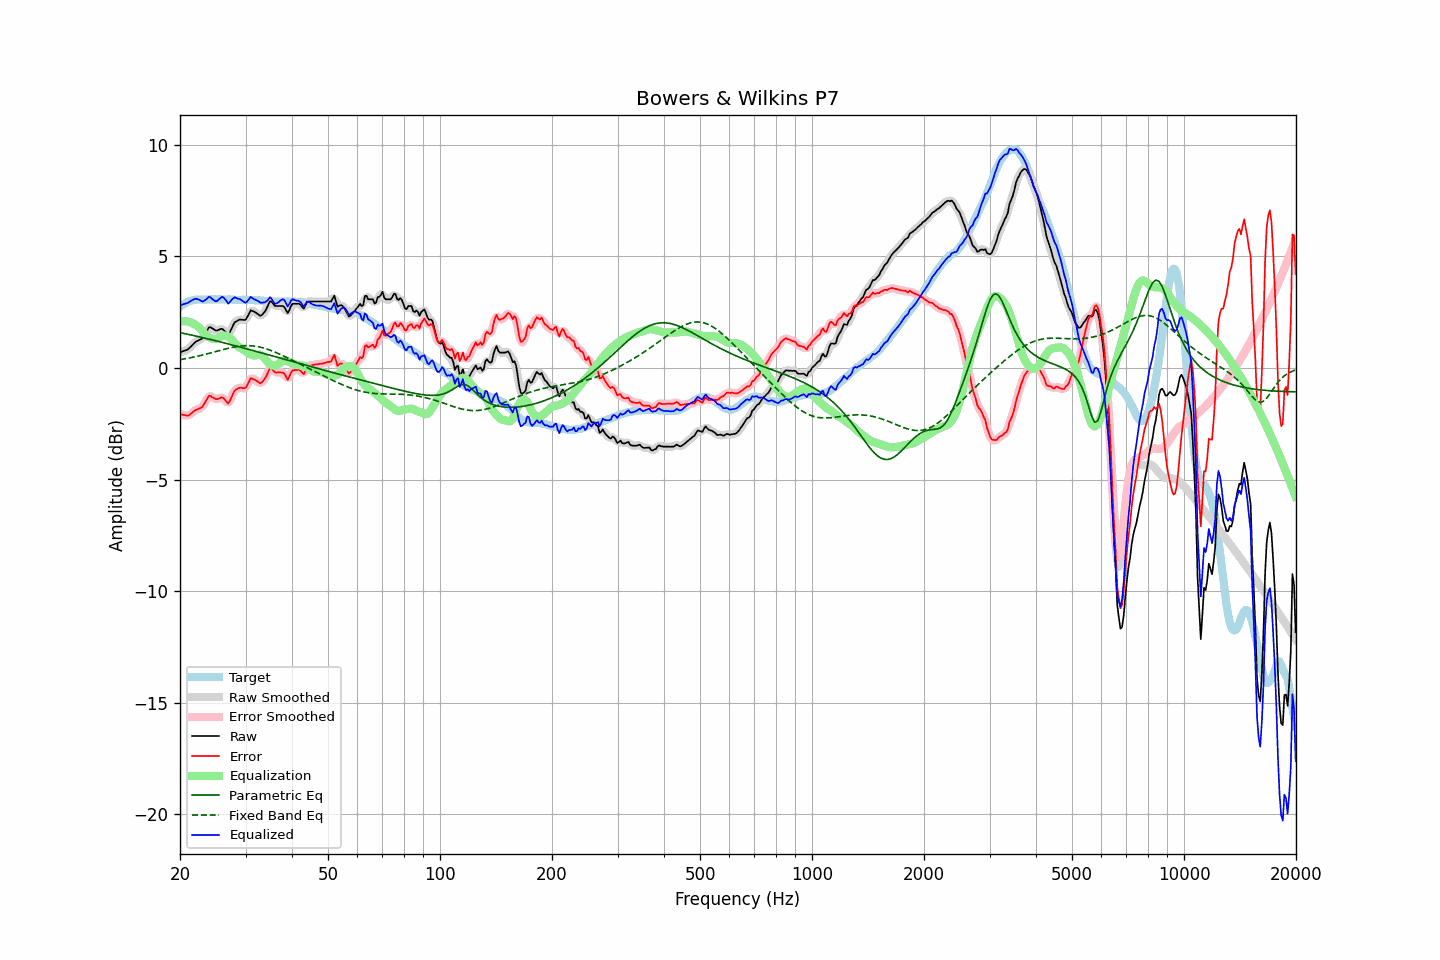

The file beside this chart, header and first rows:
frequency, raw, error, smoothed, error_smoothed, equalization, parametric_eq, fixed_band_eq, equalized_raw, equalized_smoothed, target
20.00, 0.71, -2.05, 0.71, -2.05, 2.08, 1.59, 0.37, 2.79, 2.79, 2.76
20.20, 0.73, -2.08, 0.73, -2.08, 2.09, 1.57, 0.39, 2.82, 2.82, 2.81
20.40, 0.76, -2.10, 0.75, -2.11, 2.10, 1.56, 0.40, 2.86, 2.85, 2.86
20.61, 0.78, -2.11, 0.78, -2.12, 2.10, 1.54, 0.41, 2.88, 2.88, 2.89
20.81, 0.81, -2.13, 0.81, -2.13, 2.09, 1.52, 0.42, 2.90, 2.90, 2.94
21.02, 0.84, -2.14, 0.85, -2.12, 2.08, 1.51, 0.44, 2.92, 2.93, 2.98
21.23, 0.91, -2.09, 0.91, -2.09, 2.06, 1.49, 0.45, 2.97, 2.97, 3.00
21.44, 0.98, -2.04, 0.98, -2.04, 2.04, 1.48, 0.47, 3.01, 3.01, 3.01
21.66, 1.06, -1.98, 1.06, -1.97, 2.00, 1.46, 0.48, 3.06, 3.06, 3.03
21.87, 1.13, -1.92, 1.13, -1.92, 1.96, 1.45, 0.50, 3.09, 3.09, 3.04
22.09, 1.19, -1.88, 1.18, -1.88, 1.92, 1.43, 0.51, 3.11, 3.10, 3.06
22.31, 1.22, -1.85, 1.22, -1.85, 1.86, 1.41, 0.53, 3.08, 3.09, 3.07
22.54, 1.26, -1.81, 1.25, -1.82, 1.80, 1.40, 0.55, 3.06, 3.05, 3.07
22.76, 1.29, -1.78, 1.29, -1.78, 1.73, 1.38, 0.56, 3.01, 3.01, 3.07
22.99, 1.33, -1.73, 1.35, -1.71, 1.64, 1.36, 0.58, 2.97, 3.00, 3.06
23.22, 1.45, -1.61, 1.44, -1.62, 1.56, 1.35, 0.60, 3.01, 3.01, 3.06
23.45, 1.57, -1.49, 1.57, -1.49, 1.49, 1.33, 0.62, 3.06, 3.06, 3.06
23.69, 1.70, -1.37, 1.70, -1.36, 1.43, 1.31, 0.64, 3.12, 3.13, 3.07
23.92, 1.82, -1.25, 1.79, -1.28, 1.38, 1.29, 0.65, 3.19, 3.16, 3.07
24.16, 1.83, -1.25, 1.82, -1.26, 1.34, 1.28, 0.67, 3.17, 3.15, 3.08
24.40, 1.78, -1.31, 1.79, -1.29, 1.31, 1.26, 0.69, 3.09, 3.10, 3.09
24.65, 1.74, -1.34, 1.73, -1.34, 1.30, 1.24, 0.71, 3.04, 3.04, 3.07
24.89, 1.69, -1.39, 1.70, -1.38, 1.30, 1.22, 0.73, 2.99, 3.00, 3.07
25.14, 1.68, -1.39, 1.69, -1.39, 1.32, 1.21, 0.75, 3.00, 3.01, 3.07
25.39, 1.71, -1.37, 1.71, -1.37, 1.35, 1.19, 0.77, 3.06, 3.06, 3.08
25.65, 1.74, -1.34, 1.74, -1.34, 1.39, 1.17, 0.79, 3.13, 3.13, 3.08
25.91, 1.76, -1.31, 1.74, -1.33, 1.43, 1.15, 0.81, 3.18, 3.17, 3.07
26.16, 1.72, -1.35, 1.71, -1.36, 1.45, 1.13, 0.83, 3.16, 3.16, 3.07
26.43, 1.64, -1.43, 1.63, -1.44, 1.45, 1.12, 0.85, 3.09, 3.08, 3.07
26.69, 1.56, -1.51, 1.55, -1.52, 1.44, 1.10, 0.87, 2.99, 2.98, 3.07
26.96, 1.48, -1.60, 1.53, -1.54, 1.40, 1.08, 0.88, 2.88, 2.94, 3.07
27.23, 1.60, -1.48, 1.60, -1.47, 1.35, 1.06, 0.90, 2.95, 2.95, 3.07
27.50, 1.76, -1.32, 1.74, -1.33, 1.29, 1.04, 0.92, 3.04, 3.03, 3.07
27.77, 1.91, -1.15, 1.91, -1.16, 1.21, 1.02, 0.93, 3.12, 3.12, 3.06
28.05, 2.05, -1.01, 2.02, -1.03, 1.12, 1.00, 0.94, 3.17, 3.15, 3.06
28.33, 2.09, -0.96, 2.10, -0.95, 1.05, 0.98, 0.96, 3.13, 3.14, 3.05
28.62, 2.13, -0.92, 2.14, -0.91, 0.98, 0.97, 0.97, 3.11, 3.12, 3.05
28.90, 2.17, -0.89, 2.16, -0.89, 0.93, 0.95, 0.98, 3.09, 3.08, 3.05
29.19, 2.17, -0.88, 2.16, -0.89, 0.88, 0.93, 0.99, 3.05, 3.05, 3.04
29.48, 2.16, -0.90, 2.15, -0.90, 0.84, 0.91, 0.99, 3.00, 3.00, 3.06
29.78, 2.15, -0.90, 2.15, -0.90, 0.80, 0.89, 1.00, 2.95, 2.95, 3.05
30.08, 2.18, -0.88, 2.20, -0.85, 0.75, 0.87, 1.00, 2.93, 2.95, 3.06
30.38, 2.31, -0.74, 2.32, -0.73, 0.69, 0.85, 1.00, 3.00, 3.01, 3.05
30.68, 2.45, -0.60, 2.44, -0.60, 0.64, 0.83, 1.00, 3.09, 3.09, 3.04
30.99, 2.59, -0.46, 2.54, -0.50, 0.60, 0.81, 1.00, 3.19, 3.14, 3.04
31.30, 2.56, -0.48, 2.57, -0.47, 0.57, 0.79, 0.99, 3.13, 3.14, 3.04
31.61, 2.53, -0.51, 2.54, -0.49, 0.56, 0.77, 0.98, 3.09, 3.10, 3.04
31.93, 2.49, -0.55, 2.49, -0.55, 0.57, 0.75, 0.97, 3.06, 3.05, 3.04
32.24, 2.44, -0.59, 2.43, -0.60, 0.58, 0.73, 0.96, 3.02, 3.01, 3.02
32.57, 2.39, -0.64, 2.38, -0.65, 0.60, 0.71, 0.95, 2.98, 2.98, 3.03
32.89, 2.34, -0.69, 2.36, -0.66, 0.59, 0.69, 0.93, 2.93, 2.95, 3.03
33.22, 2.38, -0.64, 2.38, -0.64, 0.55, 0.67, 0.92, 2.93, 2.93, 3.01
33.55, 2.46, -0.55, 2.45, -0.56, 0.48, 0.65, 0.90, 2.94, 2.93, 3.01
33.89, 2.55, -0.45, 2.56, -0.45, 0.40, 0.63, 0.87, 2.95, 2.96, 3.00
34.23, 2.69, -0.32, 2.70, -0.30, 0.31, 0.61, 0.85, 3.00, 3.02, 3.01
34.57, 2.84, -0.16, 2.85, -0.15, 0.24, 0.59, 0.83, 3.08, 3.09, 2.99
34.92, 3.00, 0.01, 2.94, -0.05, 0.18, 0.57, 0.80, 3.17, 3.12, 2.99
35.27, 2.97, -0.02, 2.95, -0.03, 0.13, 0.55, 0.77, 3.10, 3.08, 2.99
35.62, 2.88, -0.10, 2.89, -0.09, 0.10, 0.53, 0.74, 2.98, 3.00, 2.98
35.97, 2.79, -0.19, 2.82, -0.17, 0.10, 0.51, 0.71, 2.88, 2.91, 2.98
... 635 more rows
